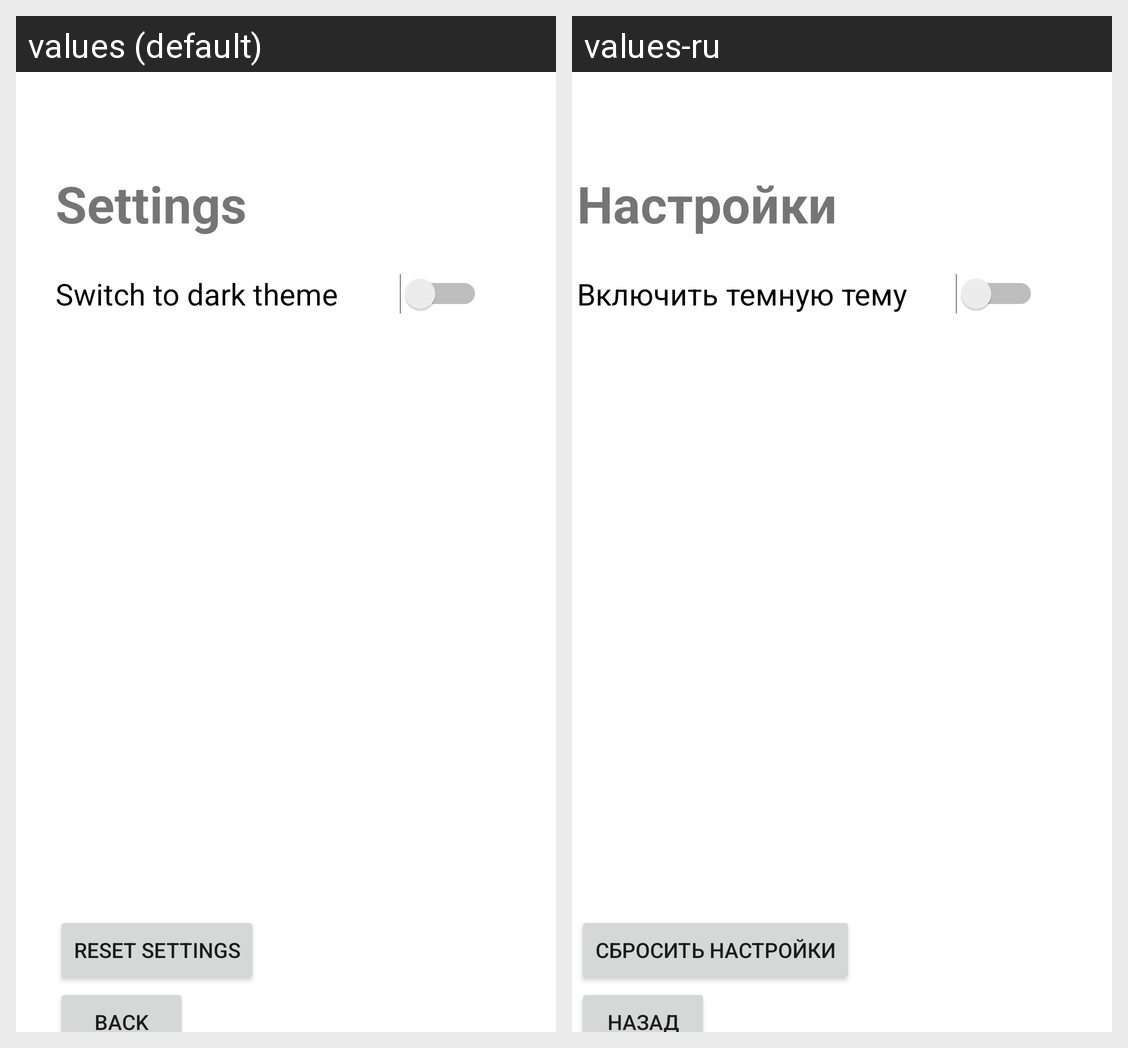

The Android screen above is rendered under two locales of the same app. Produce the string resources it draws, with the default and per-locale values.
Android screen res/layout/fragment_settings.xml rendered under 2 locales, left to right: values (default), values-ru. Device: Nexus 5 (rendered at 1080×1920; each locale shown at half size, 540×960, under a caption strip naming it); theme Theme.HelloWorld.
Strings drawn on this screen, with the default value and each locale's value (text and hints the layout hard-codes, and strings that could not be matched under every locale, appear in the picture but are not listed):

settings
  values: Settings
  values-ru: Настройки

switch_to_dark
  values: Switch to dark theme
  values-ru: Включить темную тему

reset_settings
  values: Reset settings
  values-ru: Сбросить настройки

go_back
  values: Back
  values-ru: Назад
